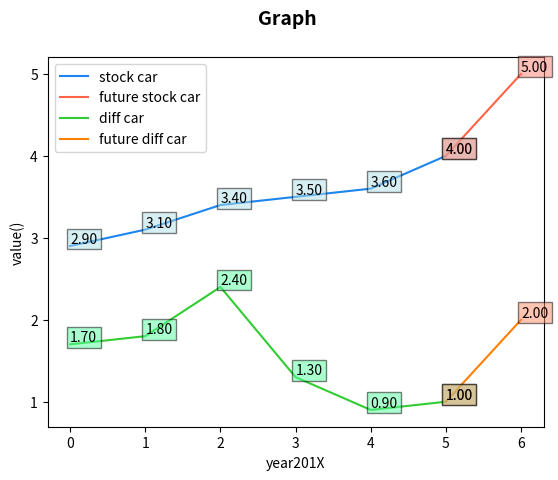

This chart was generated by the following Python code:
import numpy as np
import matplotlib.pyplot as plt

fig = plt.figure()
ax1 = fig.add_subplot(111)
fig.suptitle('Graph', fontsize=14, fontweight='bold')
ax1.set_xlabel('year201X')
ax1.set_ylabel('value()')

x = [0,1,2,3,4,5]
y = [2.9,3.1,3.4,3.5,3.6,4]
ax1.plot(x,y,c='#1C86EE',label='stock car')
for x,y in zip(x,y):
    plt.text(x, y, '%.2f' % y, ha='left', va= 'bottom',\
    bbox={'facecolor':'#B0E0E6', 'alpha':0.5, 'pad':2.5})
    
w = [5,6]
z = [4,5]
ax1.plot(w,z,c='#FF6347',label='future stock car')
for x,y in zip(w,z):
    plt.text(x, y, '%.2f' % y, ha='left', va= 'bottom',\
    bbox={'facecolor':'#FA8072', 'alpha':0.5, 'pad':2.5})

a = [0,1,2,3,4,5]
b = [1.7,1.8,2.4,1.3,0.9,1]
ax1.plot(a,b,c='#32CD32',label='diff car')
for x,y in zip(a,b):
    plt.text(x, y, '%.2f' % y, ha='left', va= 'bottom',\
    bbox={'facecolor':'#54FF9F', 'alpha':0.5, 'pad':2.5})

g = [5,6]
h = [1,2]
ax1.plot(g,h,c='#FF7F00',label='future diff car')
for x,y in zip(g,h):
    plt.text(x, y, '%.2f' % y, ha='left', va= 'bottom',\
    bbox={'facecolor':'#FF8C69', 'alpha':0.5, 'pad':2.5})

leg = ax1.legend(loc='upper left')
plt.show()
